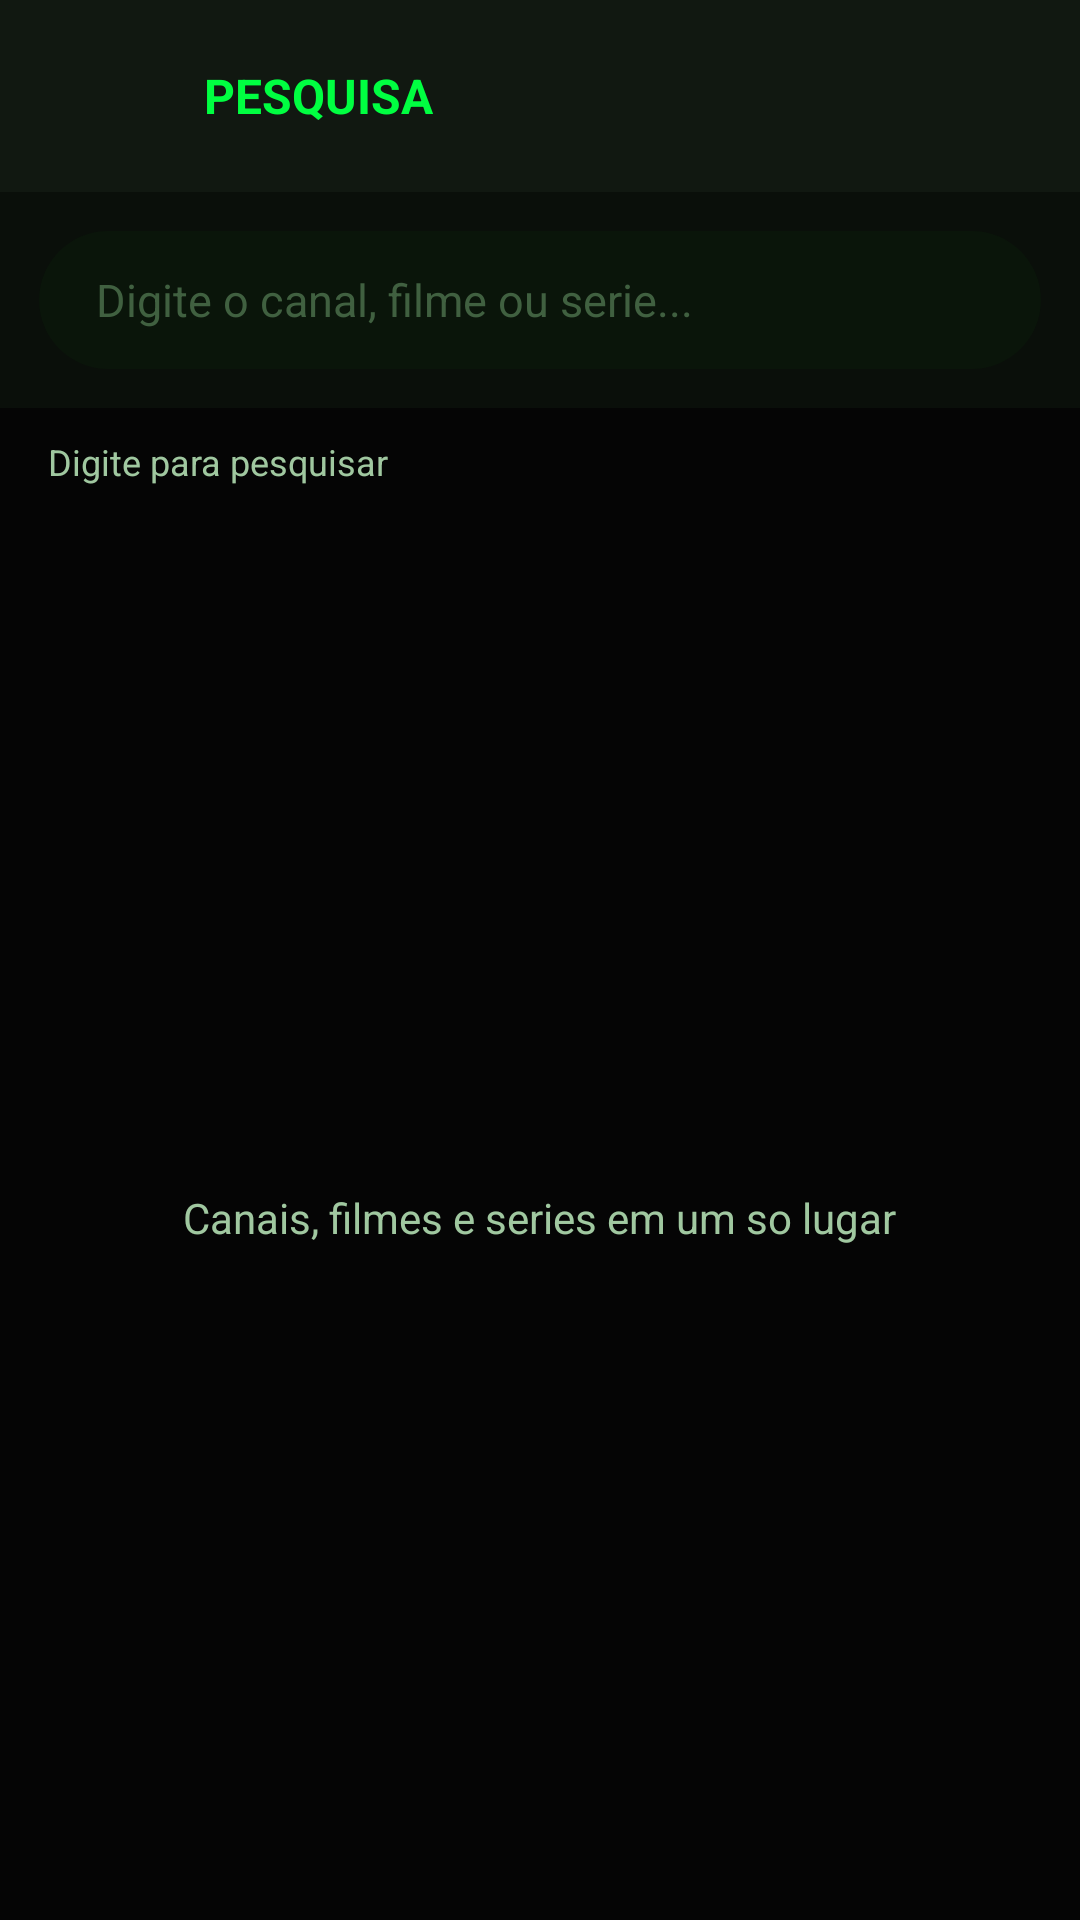

Produce the Android XML layout that renders to this screen, including the resource entries it uses.
<!-- AndroidManifest.xml: application theme Theme.IptvPlayer -->
<!-- res/layout/activity_search.xml -->
<?xml version="1.0" encoding="utf-8"?>
<LinearLayout xmlns:android="http://schemas.android.com/apk/res/android"
    android:layout_width="match_parent"
    android:layout_height="match_parent"
    android:background="@color/bg_dark"
    android:orientation="vertical">

    <LinearLayout android:layout_width="match_parent" android:layout_height="64dp"
        android:gravity="center_vertical" android:background="@color/bg_surface"
        android:paddingStart="16dp" android:paddingEnd="16dp">
        <ImageView android:id="@+id/ivBack"
            android:layout_width="40dp" android:layout_height="40dp"
            android:src="@drawable/ic_back" android:padding="8dp" android:layout_marginEnd="12dp"/>
        <TextView android:layout_width="wrap_content" android:layout_height="wrap_content"
            android:text="PESQUISA" android:textColor="@color/brand_primary"
            android:textSize="16sp" android:textStyle="bold"/>
    </LinearLayout>

    <LinearLayout android:layout_width="match_parent" android:layout_height="wrap_content"
        android:background="@color/bg_card" android:padding="12dp">
        <EditText
            android:id="@+id/etSearch"
            android:layout_width="match_parent"
            android:layout_height="48dp"
            android:hint="Digite o canal, filme ou serie..."
            android:background="@drawable/search_box_big"
            android:textColor="@color/text_primary"
            android:textColorHint="@color/text_hint"
            android:paddingStart="20dp" android:paddingEnd="20dp"
            android:textSize="15sp" android:inputType="text"
            android:imeOptions="actionSearch" android:singleLine="true"/>
    </LinearLayout>

    <LinearLayout android:layout_width="match_parent" android:layout_height="36dp"
        android:gravity="center_vertical" android:paddingStart="16dp" android:paddingEnd="16dp">
        <TextView android:id="@+id/tvResultCount"
            android:layout_width="0dp" android:layout_height="wrap_content" android:layout_weight="1"
            android:textColor="@color/text_secondary" android:textSize="12sp"
            android:text="Digite para pesquisar"/>
        <ProgressBar android:id="@+id/progressBar"
            android:layout_width="20dp" android:layout_height="20dp"
            android:visibility="gone"/>
    </LinearLayout>

    <LinearLayout android:id="@+id/llEmpty"
        android:layout_width="match_parent" android:layout_height="0dp" android:layout_weight="1"
        android:gravity="center" android:orientation="vertical" android:visibility="visible">
        <TextView android:layout_width="wrap_content" android:layout_height="wrap_content"
            android:text="Canais, filmes e series em um so lugar"
            android:textColor="@color/text_secondary" android:textSize="14sp"
            android:gravity="center" android:padding="32dp"/>
    </LinearLayout>

    <androidx.recyclerview.widget.RecyclerView
        android:id="@+id/rvResults"
        android:layout_width="match_parent"
        android:layout_height="0dp"
        android:layout_weight="1"
        android:padding="8dp"
        android:clipToPadding="false"
        android:visibility="gone"/>
</LinearLayout>
<!-- resources referenced by this layout -->
<resources>
  <color name="bg_card">#0A0F0A</color>
  <color name="bg_dark">#050505</color>
  <color name="bg_surface">#111811</color>
  <color name="brand_primary">#00FF41</color>
  <color name="text_hint">#406040</color>
  <color name="text_primary">#FFFFFF</color>
  <color name="text_secondary">#A0C8A0</color>
  <!-- drawable search_box_big (drawable) -->
  <?xml version="1.0" encoding="utf-8"?>
  <shape xmlns:android="http://schemas.android.com/apk/res/android" android:shape="rectangle">
      <solid android:color="#0A150A"/>
      <stroke android:width="2dp" android:color="#00FF4150"/>
      <corners android:radius="27dp"/>
  </shape>
  <style name="Theme.IptvPlayer" parent="Theme.MaterialComponents.NoActionBar">
          <item name="colorPrimary">@color/brand_primary</item>
          <item name="colorPrimaryVariant">@color/brand_primary_dark</item>
          <item name="colorOnPrimary">@color/text_on_primary</item>
          <item name="colorSecondary">@color/brand_secondary</item>
          <item name="colorSurface">@color/bg_card</item>
          <item name="android:colorBackground">@color/bg_dark</item>
          <item name="android:windowBackground">@color/bg_dark</item>
          <item name="android:statusBarColor">@color/bg_dark</item>
          <item name="android:navigationBarColor">@color/bg_dark</item>
          <item name="android:textColorPrimary">@color/text_primary</item>
          <item name="android:textColorSecondary">@color/text_secondary</item>
      </style>
  <color name="brand_primary_dark">#00CC33</color>
  <color name="text_on_primary">#000000</color>
  <color name="brand_secondary">#00E676</color>
</resources>
